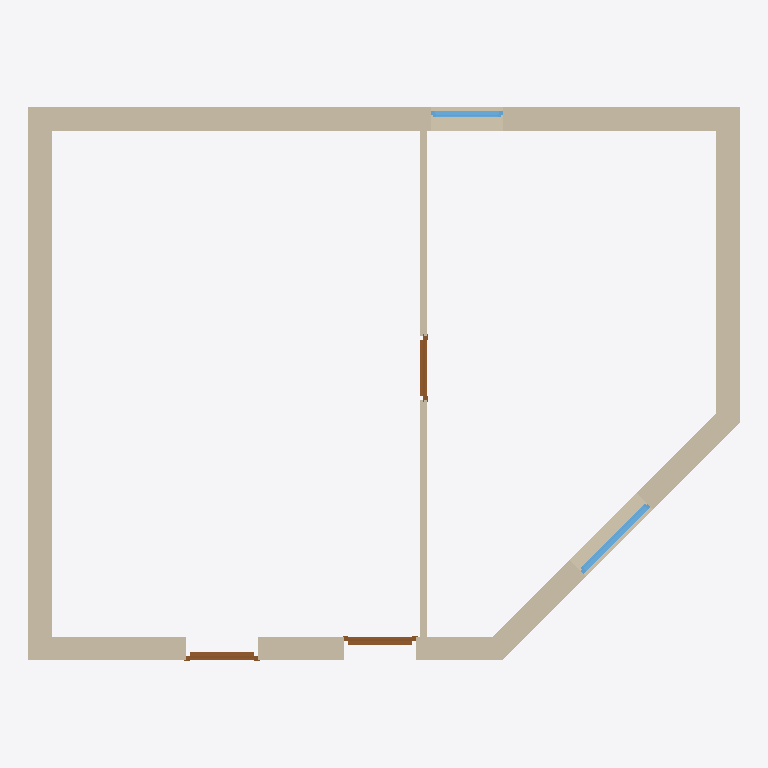
Plan cut of the same IFC building model at storey 'Ground floor' (level 0.00 m, cut at 1.40 m), seen from above with north up, elements coloured by IFC class: 6 walls (beige), 3 doors (brown), 2 windows (light blue). Cut surfaces are drawn darker.
Extent 9.0 m × 7.0 m × 2.7 m (x, y, z). Storeys (1): Ground floor at 0.00 m. Elements (11): 6 IfcWall, 3 IfcDoor, 2 IfcWindow.

HEADER;
FILE_DESCRIPTION(('ViewDefinition[DesignTransferView]'),'2;1');
FILE_NAME('bonsai-door-flipped.ifc','2026-11-25T00:00:00',('IfcSheet'),('IfcSheet'),'hand-written in the shape IfcOpenShell 0.8 / Bon','gen_fixture.py','');
FILE_SCHEMA(('IFC4'));
ENDSEC;
DATA;
#1=IFCPROJECT('3bonsaiProject00100000',$,'Bonsai-style house',$,$,$,$,(#11,#16),#6);
#34=IFCSITE('3bonsaiSite00200000000',$,'Site',$,$,#23,$,$,.ELEMENT.,$,$,$,$,$);
#35=IFCBUILDING('3bonsaiBuilding0030000',$,'Building',$,$,#28,$,$,.ELEMENT.,$,$,$);
#36=IFCBUILDINGSTOREY('3bonsaiStorey004000000',$,'Ground floor',$,$,#33,$,$,.ELEMENT.,0.0);
#144=IFCWALL('3bonsaiWall02000000000',$,'North',$,$,#129,#143,$,.STANDARD.);
#169=IFCWALL('3bonsaiWall02400000000',$,'West',$,$,#154,#168,$,.STANDARD.);
#69=IFCWALL('3bonsaiWall00800000000',$,'South',$,$,#54,#68,$,.STANDARD.);
#119=IFCWALL('3bonsaiWall01600000000',$,'East',$,$,#104,#118,$,.STANDARD.);
#94=IFCWALL('3bonsaiWall01200000000',$,'South-east (oblique)',$,$,#79,#93,$,.STANDARD.);
#194=IFCWALL('3bonsaiWall02800000000',$,'Partition',$,$,#179,#193,$,.STANDARD.);
#606=IFCWINDOW('3bonsaiWindow046000000',$,'Oblique window',$,$,#590,#605,'W01',1.2,1.2,.WINDOW.,$,$);
#526=IFCDOOR('3bonsaiDoor03800000000',$,'Entrance door',$,$,#510,#525,'D01',2.1,0.9,.DOOR.,$,$);
#728=IFCDOOR('3bonsaiDoor07200000000',$,'Flipped door',$,$,#722,#727,'D03',2.1,0.9,.DOOR.,$,$);
#566=IFCDOOR('3bonsaiDoor04200000000',$,'Inner door',$,$,#550,#565,'D02',2.1,0.8,.DOOR.,$,$);
#646=IFCWINDOW('3bonsaiWindow050000000',$,'North window',$,$,#630,#645,'W02',1.2,0.9,.WINDOW.,$,$);
ENDSEC;
